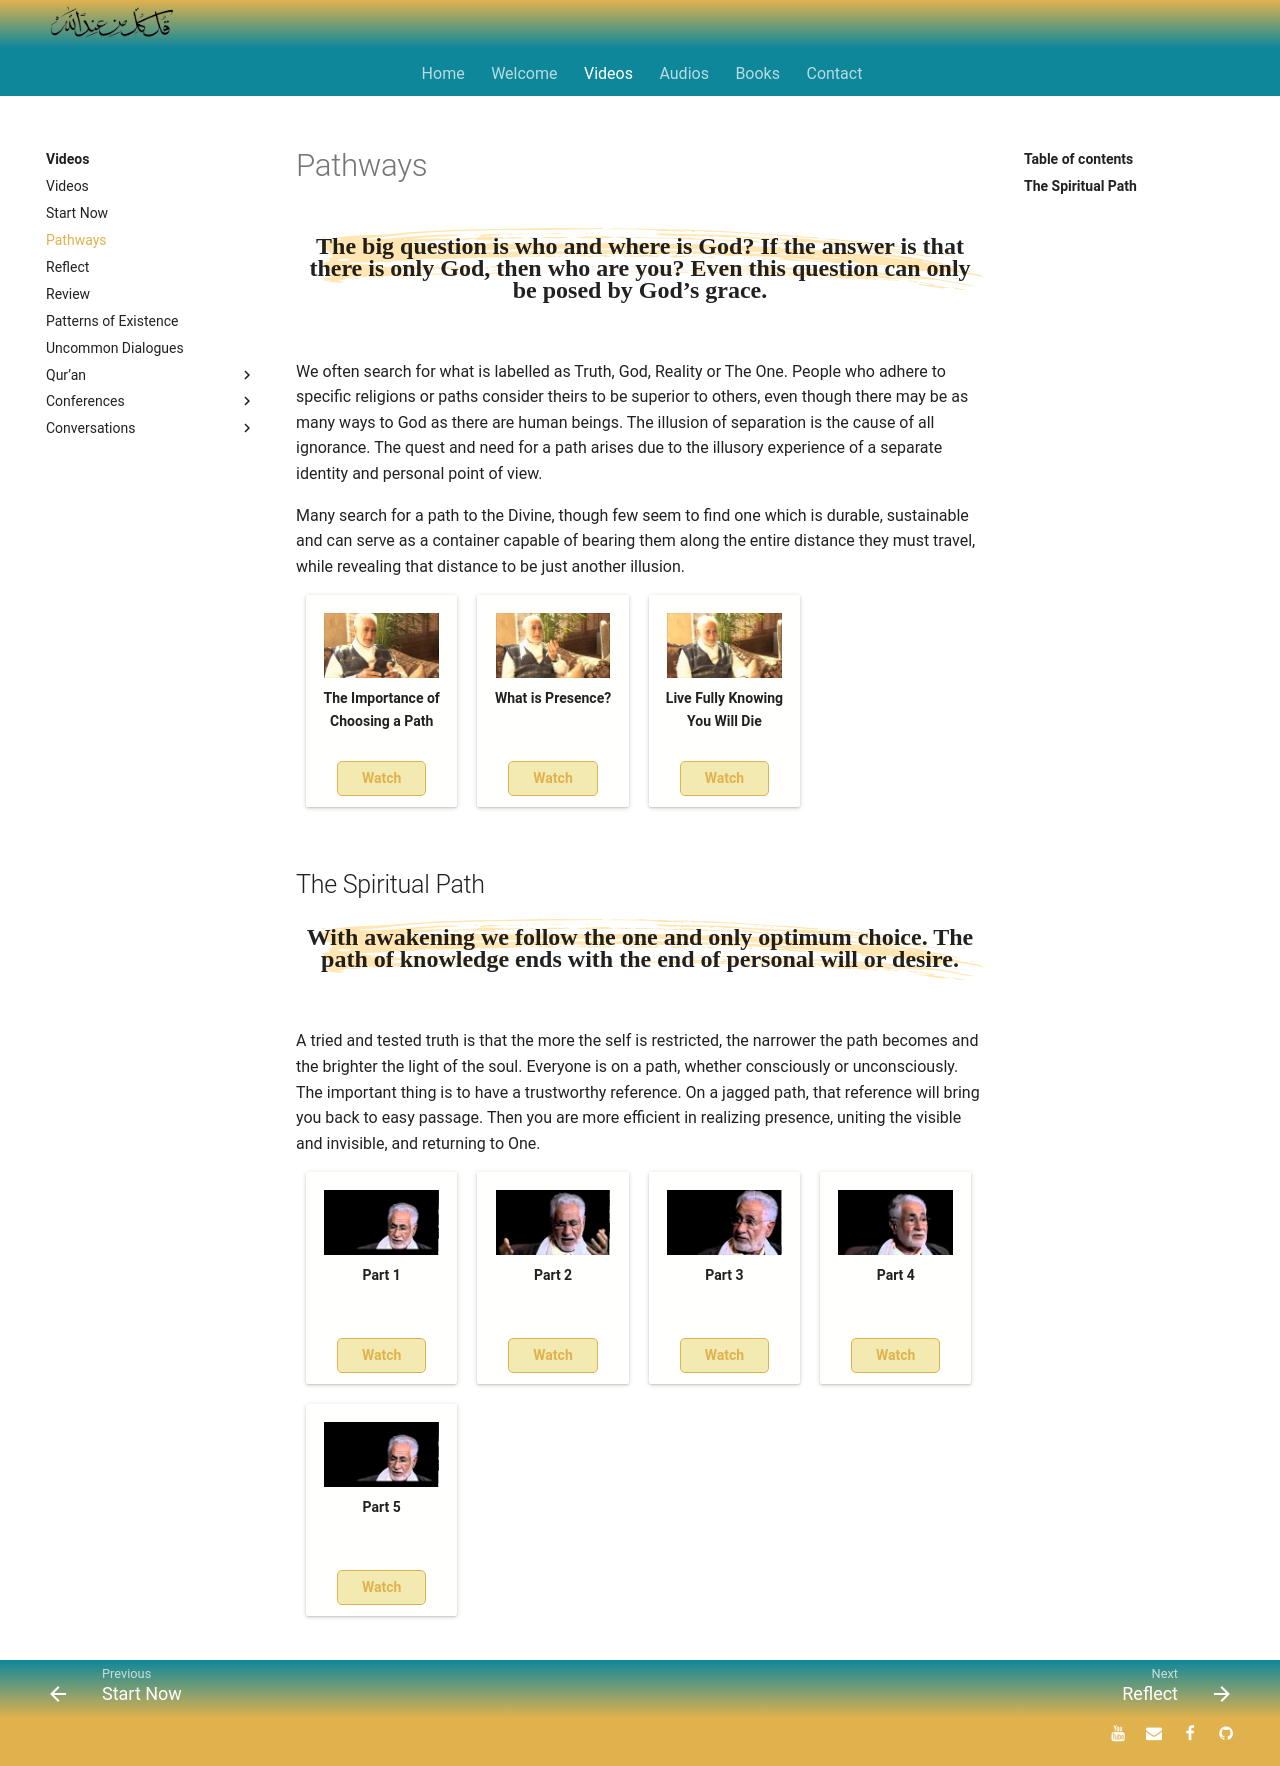

repository: SFH-Foundation/sfhfoundation · page: videos/pathways/index.html · generator: mkdocs

---
title: Pathways
description: A conversation about the spiritual path with Shaykh Fadhlalla Haeri and Dr Ali Alawi
image: /assets/images/38.jpg
---

<div class="callout">
The big question is who and where is God? If the answer is that there is only God, then who are you? Even this question can only be posed by God’s grace.
</div>

We often search for what is labelled as Truth, God, Reality or The One. People who adhere to specific religions or paths consider theirs to be superior to others, even though there may be as many ways to God as there are human beings. The illusion of separation is the cause of all ignorance. The quest and need for a path arises due to the illusory experience of a separate identity and personal point of view.  

Many search for a path to the Divine, though few seem to find one which is durable, sustainable and can serve as a container capable of bearing them along the entire distance they must travel, while revealing that distance to be just another illusion.     

<div markdown="1" class="card video sidebar center gemoji center-content">

<div markdown="2" class="video-image">
![The Importance of Choosing a Path](/assets/video-img/sfh_path_imp.jpg)
</div>

**The Importance of Choosing a Path**

<div markdown="3" class="video-link">
<a target="_blank" href="https://www.youtube.com/watch?v=vo4hC7mO15k">Watch</a>
</div>

</div>

<div markdown="1" class="card video sidebar center gemoji center-content">

<div markdown="2" class="video-image">
![Presence](/assets/video-img/sfh_presence.jpg)
</div>

**What is Presence?**

<div markdown="3" class="video-link">
<a target="_blank" href="https://www.youtube.com/watch?v=_NZmxaAHFZk">Watch</a>
</div>

</div>

<div markdown="1" class="card video sidebar center gemoji center-content">

<div markdown="2" class="video-image">
![Live Fully Knowing You Will Die](/assets/video-img/sfh_live_die.jpg)
</div>

**Live Fully Knowing You Will Die**

<div markdown="3" class="video-link">
<a target="_blank" href="https://www.youtube.com/watch?v=Prw7zP064LY">Watch</a>
</div>

</div>

<div markdown="1" class="clear"></div>

## The Spiritual Path

<div class="callout">
With awakening we follow the one and only optimum choice. The path of knowledge ends with the end of personal will or desire.
</div>

A tried and tested truth is that the more the self is restricted, the narrower the path becomes and the  brighter the light of the soul. Everyone is on a path, whether consciously or unconsciously. The important thing is to have a trustworthy reference. On a jagged path, that reference will bring you back to easy passage. Then you are more efficient in realizing presence, uniting the visible and invisible, and returning to One. 

<div markdown="1" class="card video sidebar center gemoji center-content">

<div markdown="2" class="video-image">
![The Spiritual path](/assets/video-img/sfh_path_1.jpg)
</div>

**Part 1**

<div markdown="3" class="video-link">
<a target="_blank" href="https://www.youtube.com/watch?v=TgxC0PmcJ2A">Watch</a>
</div>

</div>

<div markdown="1" class="card video sidebar center gemoji center-content">

<div markdown="2" class="video-image">
![The Spiritual path](/assets/video-img/sfh_path_2.jpg)
</div>

**Part 2**

<div markdown="3" class="video-link">
<a target="_blank" href="https://www.youtube.com/watch?v=lZwIawSeotA">Watch</a>
</div>

</div>

<div markdown="1" class="card video sidebar center gemoji center-content">

<div markdown="2" class="video-image">
![The Spiritual path](/assets/video-img/sfh_path_3.jpg)
</div>

**Part 3**

<div markdown="3" class="video-link">
<a target="_blank" href="https://www.youtube.com/watch?v=KnWH5Y2fHzg">Watch</a>
</div>

</div>

<div markdown="1" class="card video sidebar center gemoji center-content">

<div markdown="2" class="video-image">
![The Spiritual path](/assets/video-img/sfh_path_4.jpg)
</div>

**Part 4**

<div markdown="3" class="video-link">
<a target="_blank" href="https://www.youtube.com/watch?v=SKt33Aw278k">Watch</a>
</div>

</div>

<div markdown="1" class="card video sidebar center gemoji center-content">

<div markdown="2" class="video-image">
![The Spiritual path](/assets/video-img/sfh_path_1.jpg)
</div>

**Part 5**

<div markdown="3" class="video-link">
<a target="_blank" href="https://www.youtube.com/watch?v=nqS8IGt44-0">Watch</a>
</div>

</div>

<div markdown="1" class="clear"></div>
